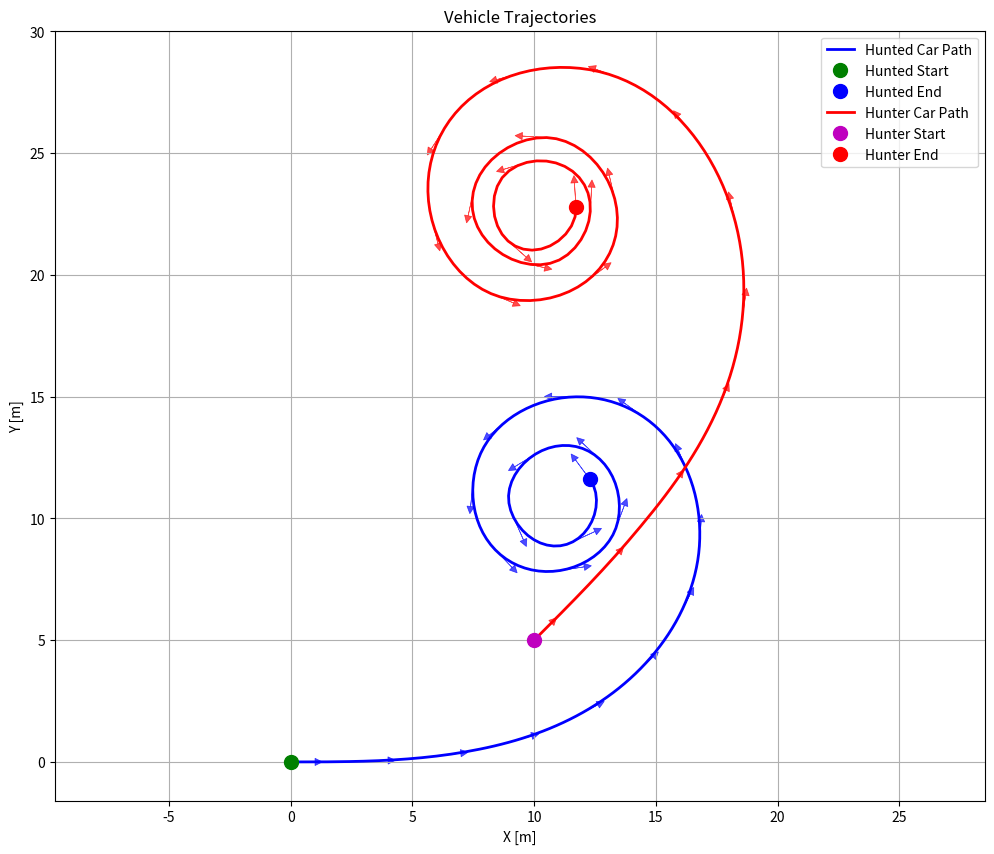

This chart was generated by the following Python code:
import numpy as np
import matplotlib.pyplot as plt
from scipy.integrate import solve_ivp
import time

class Vehicle:
    def __init__(self, states_docu, control_docu=None, wheelbase=2.5):
        self.L = wheelbase
        self.states_docu = states_docu
        self.control_docu = control_docu
    
    def dynamics(self, state, control):
        x, y, phi, v = state
        a, delta = control
        
        x_dot = v * np.cos(phi)
        y_dot = v * np.sin(phi)
        phi_dot = (v / self.L) * np.tan(delta)
        v_dot = a
        
        return np.array([x_dot, y_dot, phi_dot, v_dot])
    
    def get_state_names(self):
        return self.states_docu
    
    def get_control_names(self):
        return self.control_docu
    
    def set_hunted_control(self):
        # Constant steering for circular motion
        def control(t):
            # return [0.0, 0.2]  # no acceleration, constant steering
            angl = t*0.05
            acce = 0.0 #np.sin(t)
            return [acce,angl]
        self.control_docu = ["acceleration", "steer_angle"]
        self.control = control
    
class Simulator:
    def __init__(self, vehicle):
        self.vehicle = vehicle

    def integrate(self, initial_state, t_end, dt=0.1):
        def dynamics_wrapper(t, state):
            return self.vehicle.dynamics(state, vehicle.control(t))
        
        sol = solve_ivp(dynamics_wrapper, [0, t_end], initial_state, 
                        method='RK45', dense_output=True)
        
        t_eval = np.arange(0, t_end + dt, dt)  # Equidistant time steps
        states = sol.sol(t_eval).T
        
        return t_eval, states
    
    def get_control(self, control_func, times):
        # Get a sample control output to determine dimensions
        sample_control = control_func(times[0])
        if np.isscalar(sample_control):
            # Single control input
            c = np.zeros(len(times))
            for i, t in enumerate(times):
                c[i] = control_func(t)
        else:
            # Multiple control inputs
            control_dim = len(sample_control)
            c = np.zeros((len(times), control_dim))
            for i, t in enumerate(times):
                c[i] = control_func(t)
        
        return c
    
    def simulate(self, initial_state, t_end, dt):
        
        t, s = self.integrate(initial_state, t_end, dt)

        c = self.get_control(vehicle.control, t)

        # Create dictionaries by zipping names with columns of the arrays
        states = {key + " (state)": s[:, i] for i, key in enumerate(self.vehicle.get_state_names())}
        
        # Handle both 1D and 2D control arrays
        if c.ndim == 1:
            controls = {self.vehicle.get_control_names()[0] + " (control)": c}
        else:
            controls = {key + " (control)": c[:, i] for i, key in enumerate(self.vehicle.get_control_names())}
        
        times = {"times": t}
        data = {**times, **states, **controls}
        
        return data
        

class Visualizer():
    def __init__(self):
        True

    def staticPosition2D(self, data_dict, data_dict_hunt=None):
        """
        Plot 2D trajectory from simulation data dictionary
        
        Args:
            data_dict: Dictionary with simulation data (hunted car)
            data_dict_hunt: Dictionary with hunter car data (optional)
        """
        # Extract position data from the hunted car dictionary
        times = data_dict["times"]
        x_positions = data_dict["x_position (state)"]
        y_positions = data_dict["y_position (state)"]
        orientations = data_dict["orientation_angle (state)"]
        
        # Plot hunted car trajectory
        plt.figure(figsize=(12, 10))
        plt.plot(x_positions, y_positions, 'b-', linewidth=2, label='Hunted Car Path')
        plt.plot(x_positions[0], y_positions[0], 'go', markersize=10, label='Hunted Start')
        plt.plot(x_positions[-1], y_positions[-1], 'bo', markersize=10, label='Hunted End')
        
        # Show hunted car orientation with arrows every 10 steps
        for i in range(0, len(x_positions), 10):
            x, y, phi = x_positions[i], y_positions[i], orientations[i]
            dx, dy = 2 * np.cos(phi), 2 * np.sin(phi)
            plt.arrow(x, y, dx/2, dy/2, head_width=0.3, head_length=0.3, fc='blue', ec='blue', linewidth=0.5, alpha=0.7)
        
        # Plot hunter car trajectory if provided
        if data_dict_hunt is not None:
            x_positions_hunt = data_dict_hunt["x_position (state)"]
            y_positions_hunt = data_dict_hunt["y_position (state)"]
            orientations_hunt = data_dict_hunt["orientation_angle (state)"]
            
            plt.plot(x_positions_hunt, y_positions_hunt, 'r-', linewidth=2, label='Hunter Car Path')
            plt.plot(x_positions_hunt[0], y_positions_hunt[0], 'mo', markersize=10, label='Hunter Start')
            plt.plot(x_positions_hunt[-1], y_positions_hunt[-1], 'ro', markersize=10, label='Hunter End')
            
            # Show hunter car orientation with arrows every 10 steps
            for i in range(0, len(x_positions_hunt), 10):
                x, y, phi = x_positions_hunt[i], y_positions_hunt[i], orientations_hunt[i]
                dx, dy = 2 * np.cos(phi), 2 * np.sin(phi)
                plt.arrow(x, y, dx/2, dy/2, head_width=0.3, head_length=0.3, fc='red', ec='red', linewidth=0.5, alpha=0.7)
        
        plt.xlabel('X [m]')
        plt.ylabel('Y [m]')
        plt.title('Vehicle Trajectories' if data_dict_hunt is not None else 'Vehicle Position')
        plt.axis('equal')
        plt.grid(True)
        plt.legend()
        plt.show()
        
        print(f"Completed {len(times)} time steps")
        print(f"Hunted car final position: ({x_positions[-1]:.1f}, {y_positions[-1]:.1f})")
        if data_dict_hunt is not None:
            print(f"Hunter car final position: ({x_positions_hunt[-1]:.1f}, {y_positions_hunt[-1]:.1f})")

    def dynamicPosition2D(self, data_dict, dt=0.1):
        """
        Animate vehicle trajectory dynamically from simulation data dictionary
        
        Args:
            data_dict: Dictionary with simulation data (same format as stateHistory)
            dt: Animation delay between frames
        """
        # Extract data from the dictionary
        times = data_dict["times"]
        x_positions = data_dict["x_position (state)"]
        y_positions = data_dict["y_position (state)"]
        orientations = data_dict["orientation_angle (state)"]
        velocities = data_dict["velocity (state)"]
        
        plt.ion()  # Turn on interactive mode
        fig, ax = plt.subplots(figsize=(10, 8))
        
        # Set plot limits based on trajectory
        x_min, x_max = np.min(x_positions) - 5, np.max(x_positions) + 5
        y_min, y_max = np.min(y_positions) - 5, np.max(y_positions) + 5
        ax.set_xlim(x_min, x_max)
        ax.set_ylim(y_min, y_max)
        ax.set_xlabel('X [m]')
        ax.set_ylabel('Y [m]')
        ax.set_title('Dynamic Vehicle Motion')
        ax.grid(True)
        ax.axis('equal')
        
        # Initialize plot elements
        trail, = ax.plot([], [], 'b-', alpha=0.5, linewidth=1, label='Trail')
        vehicle, = ax.plot([], [], 'ro', markersize=10, label='Vehicle')
        arrow = None
        ax.legend()
        
        # Animate through each time step
        for i, t_current in enumerate(times):
            x, y = x_positions[i], y_positions[i]
            phi, v = orientations[i], velocities[i]
            
            # Update trail (path so far)
            trail.set_data(x_positions[:i+1], y_positions[:i+1])
            
            # Update vehicle position
            vehicle.set_data([x], [y])
            
            # Remove previous arrow and add new one
            if arrow is not None:
                arrow.remove()
            dx, dy = v * np.cos(phi), v * np.sin(phi)
            arrow = ax.arrow(x, y, dx/5, dy/5, head_width=0.5, head_length=0.5, 
                            fc='red', ec='red', alpha=0.8)
            
            # Update title with current info
            ax.set_title(f'Vehicle Motion - t={t_current:.1f}s, v={v:.1f}m/s')
            
            plt.draw()
            plt.pause(dt)  # This forces the plot to update
        
        plt.ioff()  # Turn off interactive mode
        plt.show()


    def stateHistory(self, data_dict, subplot_layout=None):
        """
        Plot multiple time series in subplots
        
        Args:
            times: Time array
            data_dict: Dictionary with keys as plot labels and values as data arrays
            subplot_layout: Tuple (rows, cols) or None for automatic layout
        """
        n_plots = len(data_dict)

        times = data_dict["times"]
        
        # Determine subplot layout
        if subplot_layout is None:
            if n_plots <= 2:
                rows, cols = 1, n_plots
            elif n_plots <= 4:
                rows, cols = 2, 2
            elif n_plots <= 6:
                rows, cols = 2, 3
            elif n_plots <= 9:
                rows, cols = 3, 3
            else:
                rows, cols = int(np.ceil(np.sqrt(n_plots))), int(np.ceil(n_plots / np.ceil(np.sqrt(n_plots))))
        else:
            rows, cols = subplot_layout
        
        fig, axes = plt.subplots(rows, cols, figsize=(4*cols, 3*rows))
        
        # Handle single subplot case
        if n_plots == 1:
            axes = [axes]
        elif rows == 1 or cols == 1:
            axes = axes.flatten() if hasattr(axes, 'flatten') else [axes]
        else:
            axes = axes.flatten()
        
        colors = ['b', 'g', 'r', 'm', 'c', 'y', 'k', 'orange', 'purple']
        
        for i, (label, data) in enumerate(data_dict.items()):
            if i < len(axes):
                color = colors[i % len(colors)]
                axes[i].plot(times, data, color=color, linewidth=2)
                axes[i].set_xlabel('Time [s]')
                axes[i].set_ylabel(label)
                axes[i].set_title(f'{label} vs Time')
                axes[i].grid(True)
        
        # Hide unused subplots
        for i in range(n_plots, len(axes)):
            axes[i].set_visible(False)
        
        plt.tight_layout()
        plt.show()



if __name__ == "__main__":

    # Simulate hunted car:
    
    # Initial state: [x, y, phi, v]
    initial_state = [0.0, 0.0, 0.0, 3.0]
    states_docu = ["x_position", "y_position","orientation_angle","velocity"]

    vehicle = Vehicle(states_docu)
    vehicle.set_hunted_control()
    
    vis = Visualizer()
    sim = Simulator(vehicle, )
    sim_data = sim.simulate(initial_state, 20.0, 0.1)
    #vis.dynamicPosition2D(sim_data)
    
    # Create hunting car

    initial_state_hunter = [10.0, 5.0, np.pi/4, 4.0]  # Different position, angle, and speed
    states_docu_hunter = ["x_position", "y_position", "orientation_angle", "velocity"]
    
    # Create hunter vehicle
    hunter_vehicle = Vehicle(states_docu_hunter)
    hunter_vehicle.set_hunted_control()
    
    # Set different control for hunter car
    # def hunter_control(t):
    #     # More aggressive maneuvering for hunting behavior
    #     angl = np.sin(t * 0.3) * 0.4  # Oscillating steering pattern
    #     acce = 0.2 + 0.1 * np.cos(t * 0.2)  # Variable acceleration
    #     return [acce, angl]
    
    # hunter_vehicle.control_docu = ["acceleration", "steer_angle"]
    # hunter_vehicle.control = hunter_control
    
    sim_hunter = Simulator(hunter_vehicle)
    sim_data_hunter = sim_hunter.simulate(initial_state_hunter, 20.0, 0.1)
    
    # Combine both simulation data into one dictionary
    # Add "hunter: " prefix to hunter car keys to distinguish them
    combined_data = sim_data.copy()  # Start with hunted car data
    
    for key, value in sim_data_hunter.items():
        if key == "times":
            # Keep only one times array (they should be the same)
            continue
        else:
            # Add hunter prefix to distinguish from hunted car
            combined_data["hunter: " + key] = value
    
    # Plot both cars' data in one visualization
    # vis.stateHistory(combined_data)

    # TODO: plot the two trajectories static in a 2D plane
    vis.staticPosition2D(sim_data, sim_data_hunter)




    
    